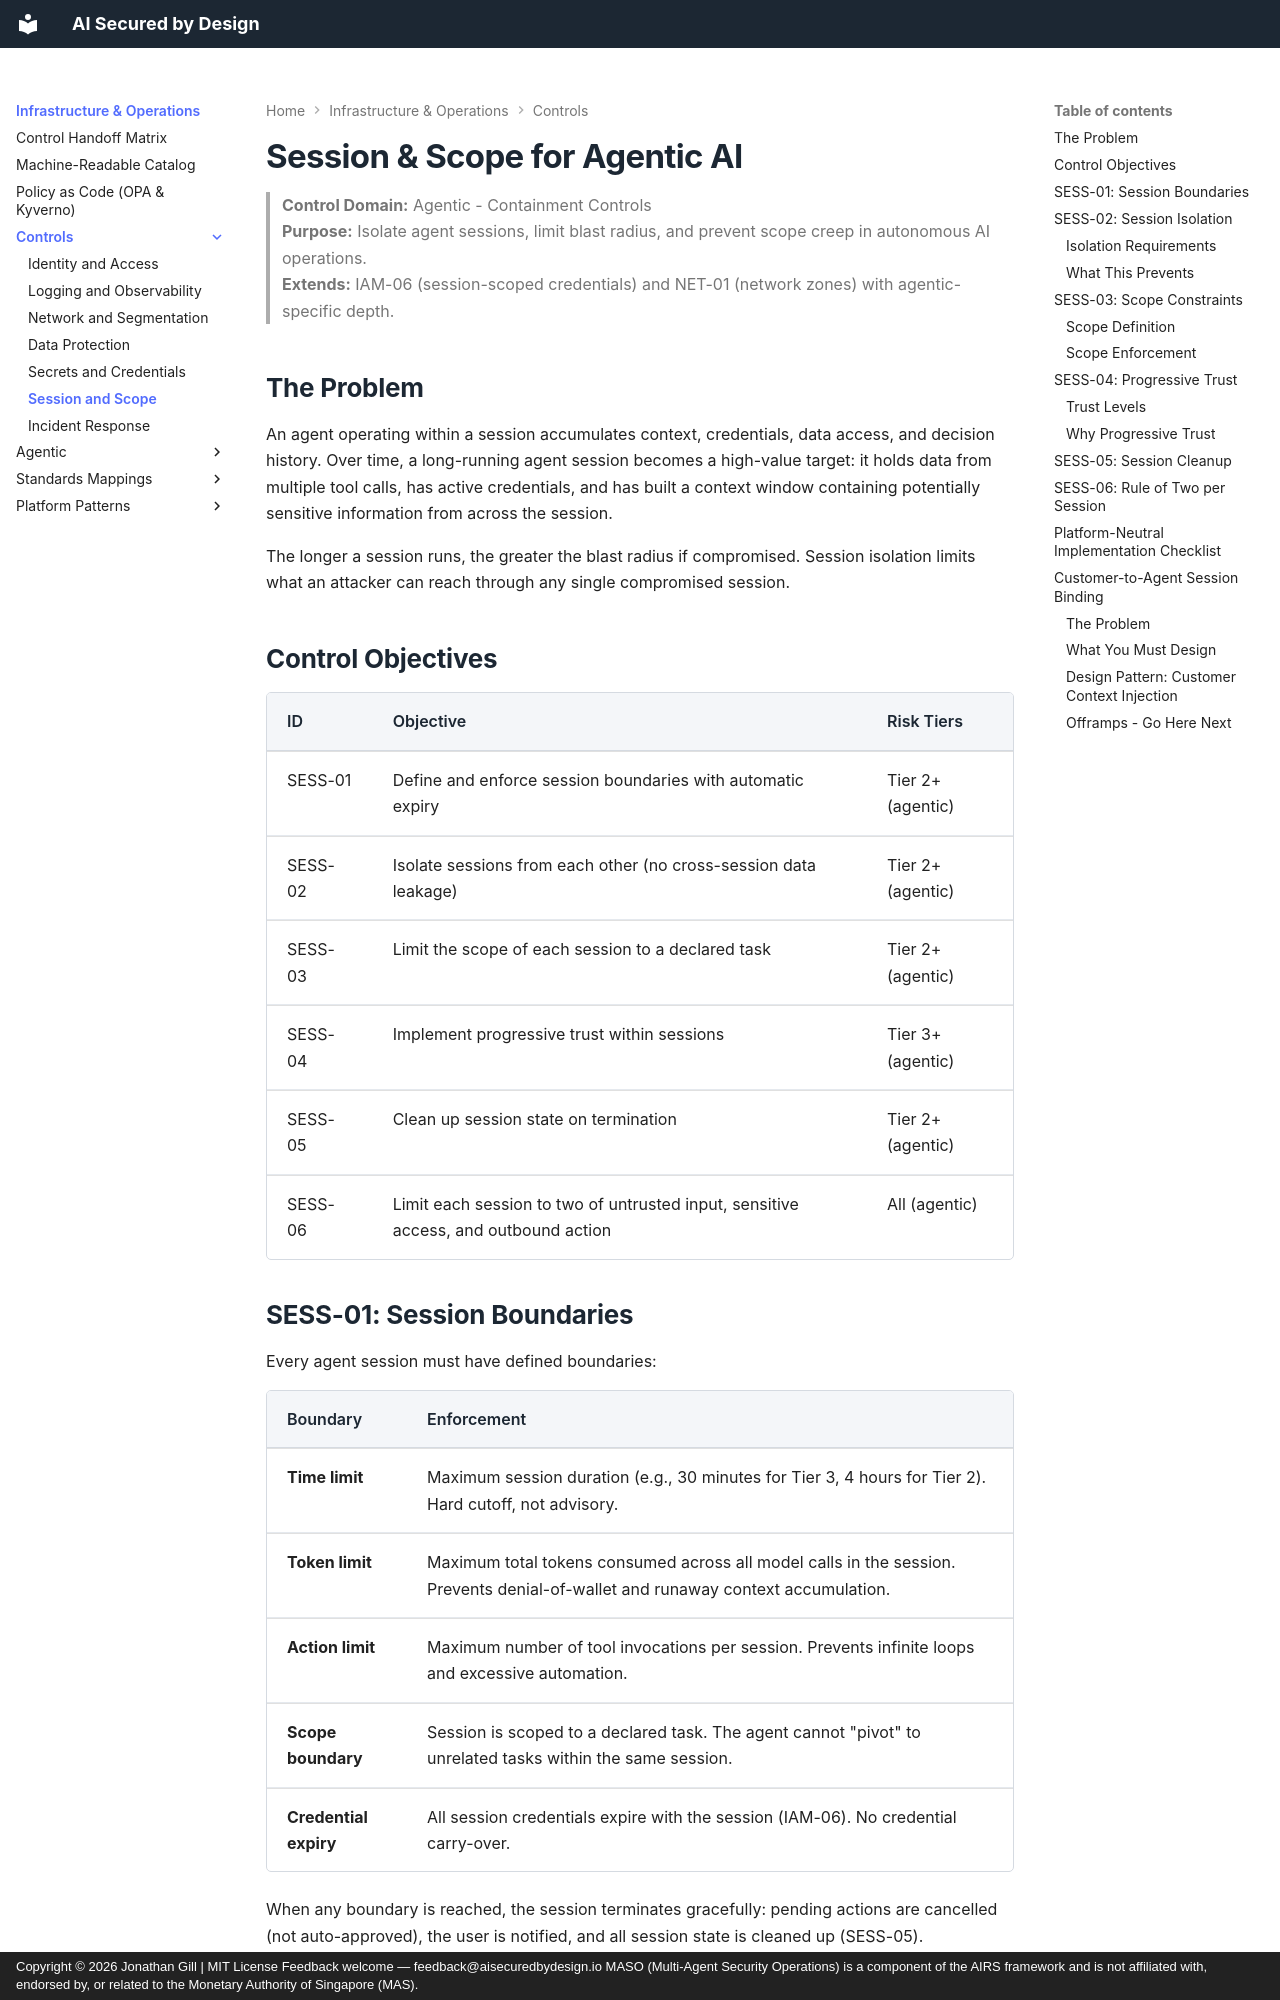

repository: JonathanCGill/aisecuredbydesign.io · page: infrastructure/controls/session-and-scope/index.html · generator: mkdocs · copyright: Copyright © 2026 Jonathan Gill | MIT License Feedback welcome — feedback@aisecuredbydesign.io MASO (Multi-Agent Security Operations) is a component of the AIRS framework and is not affiliated with, endorsed by, or related to the Monetary Authority of Singapore (MAS).

---
description: "Infrastructure controls for agentic AI session isolation, scope limits, and blast radius containment in autonomous operations."
---

# Session & Scope for Agentic AI

> **Control Domain:** Agentic - Containment Controls  
> **Purpose:** Isolate agent sessions, limit blast radius, and prevent scope creep in autonomous AI operations.  
> **Extends:** IAM-06 (session-scoped credentials) and NET-01 (network zones) with agentic-specific depth.

## The Problem

An agent operating within a session accumulates context, credentials, data access, and decision history. Over time, a long-running agent session becomes a high-value target: it holds data from multiple tool calls, has active credentials, and has built a context window containing potentially sensitive information from across the session.

The longer a session runs, the greater the blast radius if compromised. Session isolation limits what an attacker can reach through any single compromised session.

## Control Objectives

| ID | Objective | Risk Tiers |
|----|-----------|------------|
| SESS-01 | Define and enforce session boundaries with automatic expiry | Tier 2+ (agentic) |
| SESS-02 | Isolate sessions from each other (no cross-session data leakage) | Tier 2+ (agentic) |
| SESS-03 | Limit the scope of each session to a declared task | Tier 2+ (agentic) |
| SESS-04 | Implement progressive trust within sessions | Tier 3+ (agentic) |
| SESS-05 | Clean up session state on termination | Tier 2+ (agentic) |
| SESS-06 | Limit each session to two of untrusted input, sensitive access, and outbound action | All (agentic) |

## SESS-01: Session Boundaries

Every agent session must have defined boundaries:

| Boundary | Enforcement |
|----------|-------------|
| **Time limit** | Maximum session duration (e.g., 30 minutes for Tier 3, 4 hours for Tier 2). Hard cutoff, not advisory. |
| **Token limit** | Maximum total tokens consumed across all model calls in the session. Prevents denial-of-wallet and runaway context accumulation. |
| **Action limit** | Maximum number of tool invocations per session. Prevents infinite loops and excessive automation. |
| **Scope boundary** | Session is scoped to a declared task. The agent cannot "pivot" to unrelated tasks within the same session. |
| **Credential expiry** | All session credentials expire with the session (IAM-06). No credential carry-over. |

When any boundary is reached, the session terminates gracefully: pending actions are cancelled (not auto-approved), the user is notified, and all session state is cleaned up (SESS-05).

## SESS-02: Session Isolation

Sessions must be isolated from each other. No data, credentials, context, or state from one session should be accessible to another.
